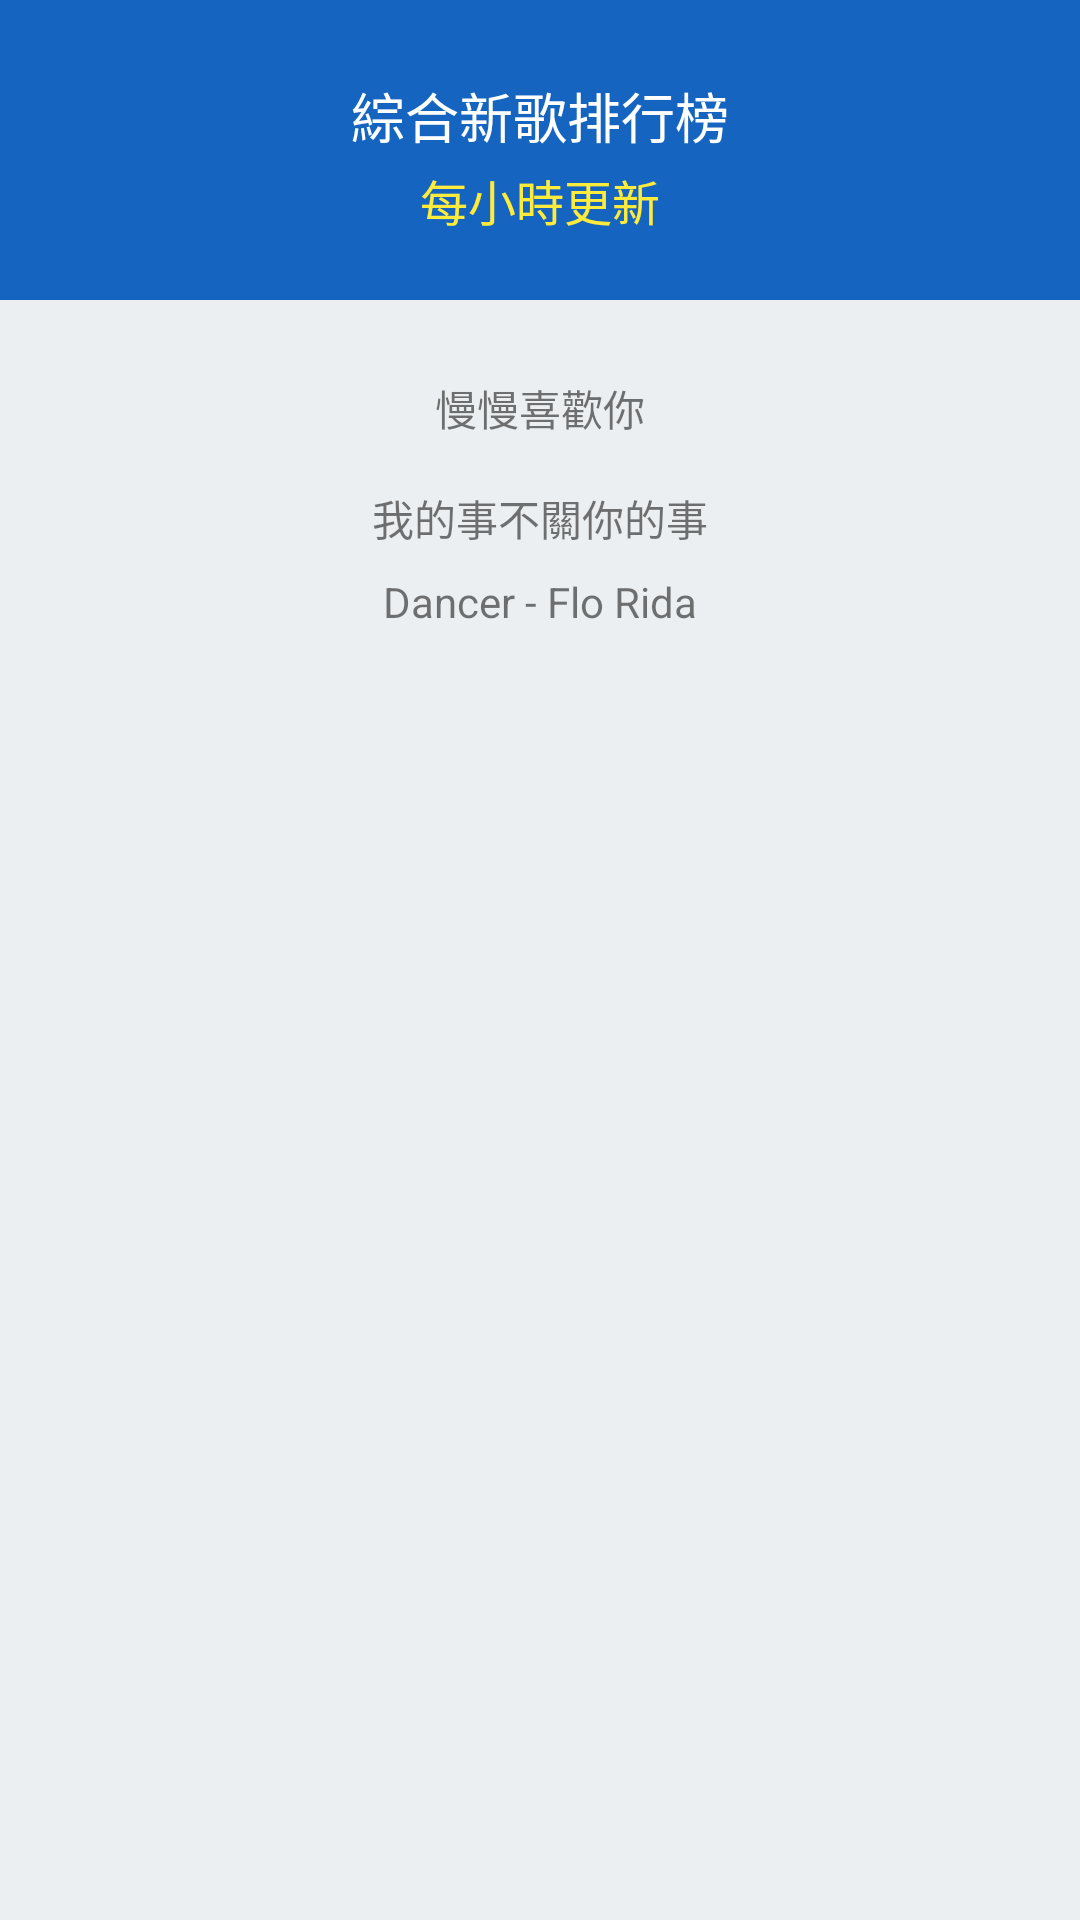

Write the Android layout XML for this screen, with the resource values it uses.
<!-- AndroidManifest.xml: application theme AppTheme -->
<!-- res/layout/rankitem_recyclerview.xml -->
<?xml version="1.0" encoding="utf-8"?>
<android.support.constraint.ConstraintLayout
    xmlns:android="http://schemas.android.com/apk/res/android"
    xmlns:app="http://schemas.android.com/apk/res-auto"
    xmlns:tools="http://schemas.android.com/tools"
    android:layout_width="match_parent"
    android:layout_height="wrap_content"
    android:layout_marginTop="8dp"
    android:layout_marginLeft="16dp"
    android:layout_marginRight="16dp"
    android:layout_marginBottom="8dp"
    android:background="@color/md_blue_grey_50">

    <ImageView
        android:id="@+id/imagView_rankItem_cover"
        android:layout_width="match_parent"
        android:layout_height="100dp"
        android:src="@color/md_blue_800"/>

    <TextView
        android:id="@+id/textView_rank_title"
        android:layout_width="wrap_content"
        android:layout_height="wrap_content"
        android:layout_marginBottom="8dp"
        android:layout_marginEnd="8dp"
        android:layout_marginStart="8dp"
        android:layout_marginTop="8dp"
        android:text="綜合新歌排行榜"
        android:textColor="@color/md_white_1000"
        android:textSize="18sp"
        app:layout_constraintBottom_toBottomOf="@+id/imagView_rankItem_cover"
        app:layout_constraintEnd_toEndOf="parent"
        app:layout_constraintStart_toStartOf="parent"
        app:layout_constraintTop_toTopOf="@+id/imagView_rankItem_cover"
        app:layout_constraintVertical_bias="0.3" />

    <TextView
        android:id="@+id/textView_rank_subtitle"
        android:layout_width="wrap_content"
        android:layout_height="wrap_content"
        android:layout_marginBottom="8dp"
        android:layout_marginEnd="8dp"
        android:layout_marginStart="8dp"
        android:text="每小時更新"
        android:textColor="@color/md_yellow_500"
        android:textSize="16sp"
        app:layout_constraintBottom_toBottomOf="@+id/imagView_rankItem_cover"
        app:layout_constraintEnd_toEndOf="parent"
        app:layout_constraintStart_toStartOf="parent"
        app:layout_constraintTop_toBottomOf="@+id/textView_rank_title"
        app:layout_constraintVertical_bias="0.2"/>

    <ImageView
        android:layout_width="48dp"
        android:layout_height="48dp"
        android:layout_marginBottom="8dp"
        android:layout_marginRight="16dp"
        android:layout_marginTop="8dp"
        android:src="@drawable/ic_play_circle_filled_white_48dp"
        app:layout_constraintBottom_toBottomOf="parent"
        app:layout_constraintRight_toRightOf="parent"
        app:layout_constraintTop_toTopOf="parent"
        app:layout_constraintVertical_bias="0.38" />

    <TextView
        android:id="@+id/textView_rank_top"
        android:layout_width="wrap_content"
        android:layout_height="wrap_content"
        android:layout_marginBottom="8dp"
        android:text="慢慢喜歡你"
        app:layout_constraintBottom_toBottomOf="parent"
        app:layout_constraintLeft_toLeftOf="parent"
        app:layout_constraintRight_toRightOf="parent"
        app:layout_constraintTop_toBottomOf="@+id/imagView_rankItem_cover"
        app:layout_constraintVertical_bias="0.05" />

    <TextView
        android:id="@+id/textView_rank_second"
        android:layout_width="wrap_content"
        android:layout_height="wrap_content"
        android:layout_marginTop="16dp"
        android:text="我的事不關你的事"
        app:layout_constraintLeft_toLeftOf="parent"
        app:layout_constraintRight_toRightOf="parent"
        app:layout_constraintTop_toBottomOf="@+id/textView_rank_top" />

    <TextView
        android:id="@+id/textView_rank_third"
        android:layout_width="wrap_content"
        android:layout_height="wrap_content"
        android:layout_marginTop="8dp"
        android:text="Dancer - Flo Rida"
        app:layout_constraintLeft_toLeftOf="parent"
        app:layout_constraintRight_toRightOf="parent"
        app:layout_constraintTop_toBottomOf="@+id/textView_rank_second" />


</android.support.constraint.ConstraintLayout>
<!-- resources referenced by this layout -->
<resources>
  <color name="md_blue_800">#1565C0</color>
  <color name="md_blue_grey_50">#ECEFF1</color>
  <color name="md_white_1000">#ffffff</color>
  <color name="md_yellow_500">#FFEB3B</color>
  <style name="AppTheme" parent="Theme.AppCompat.Light.NoActionBar">
          
          <item name="colorPrimary">@color/md_grey_100</item>
          <item name="colorPrimaryDark">@color/md_grey_700</item>
          <item name="colorAccent">@color/colorAccent</item>
      </style>
  <color name="md_grey_100">#F5F5F5</color>
  <color name="md_grey_700">#616161</color>
  <color name="colorAccent">#FF4081</color>
</resources>
